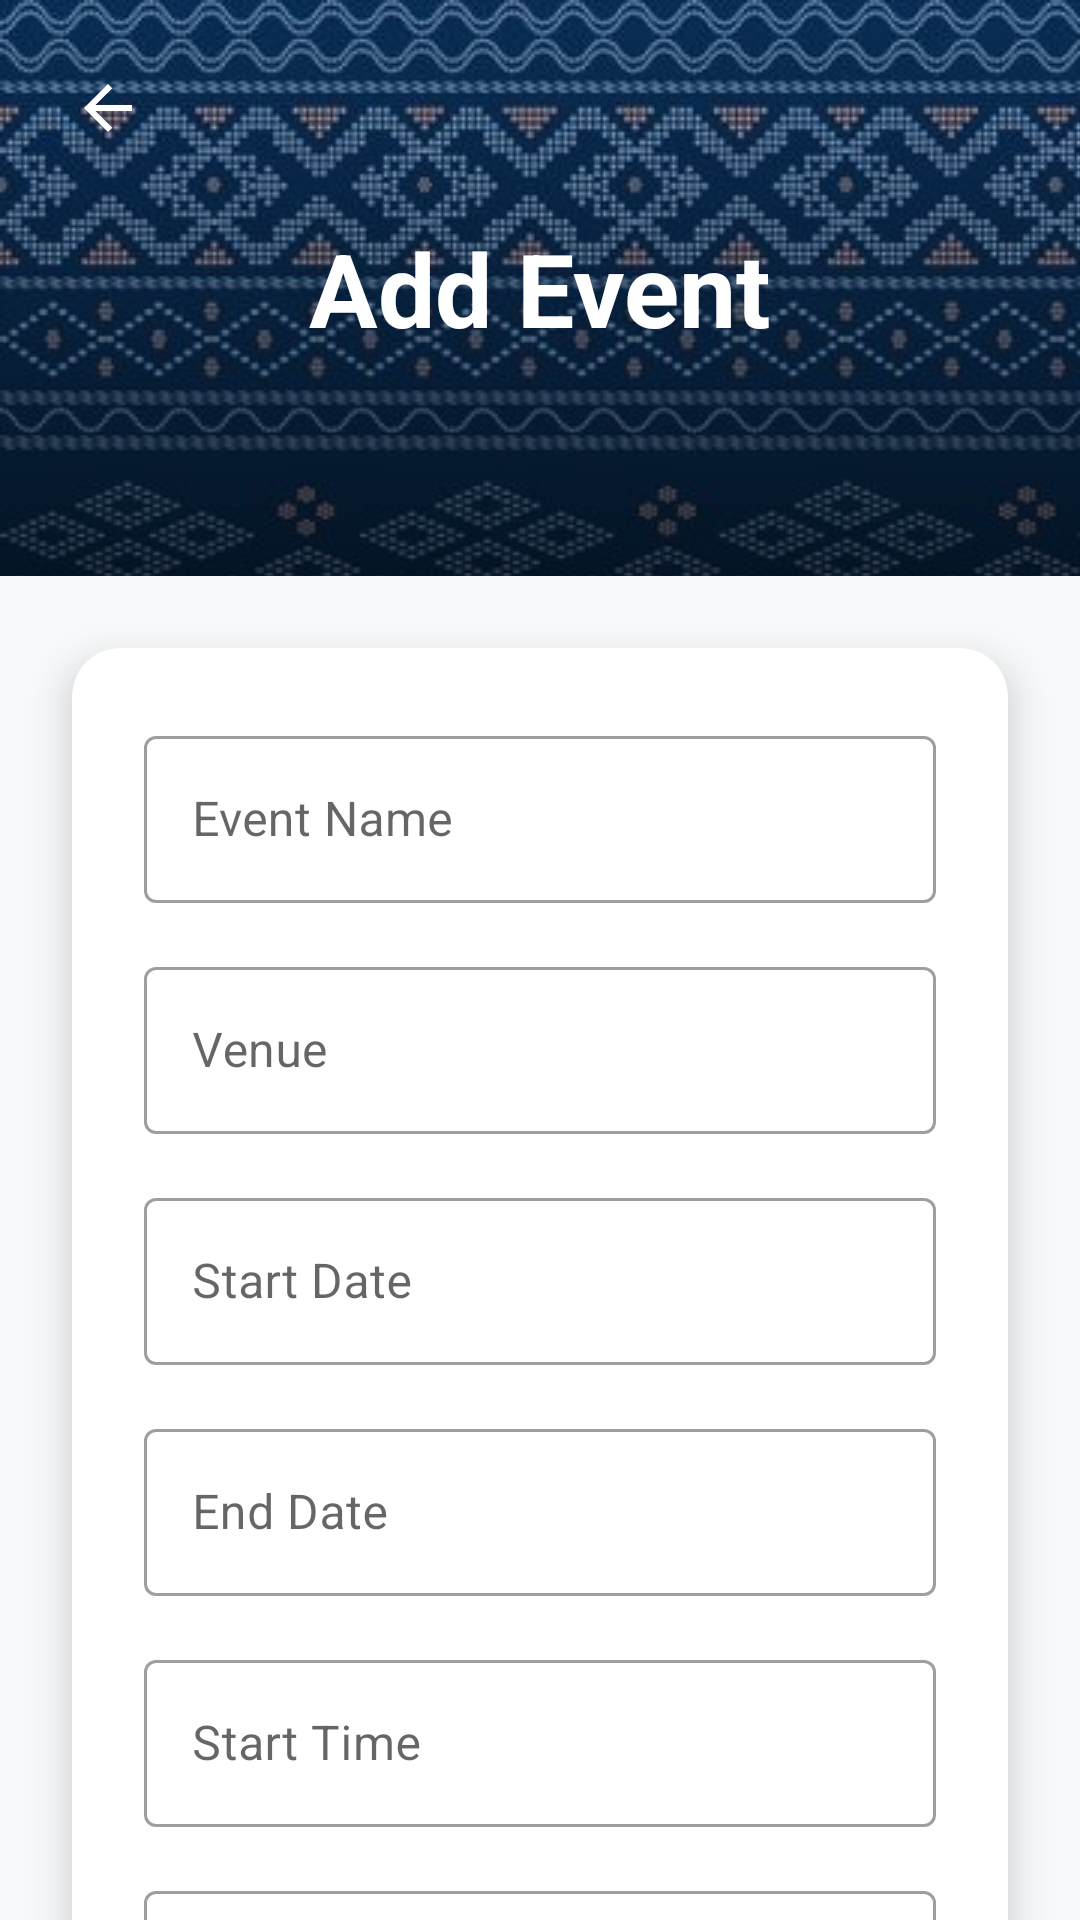

Here is an Android app screen rendered from its layout file. Give the layout XML and the strings, colors and styles it references.
<!-- AndroidManifest.xml: application theme Theme.UTMNexEvent -->
<!-- res/layout/activity_add_event.xml -->
<?xml version="1.0" encoding="utf-8"?>
<androidx.constraintlayout.widget.ConstraintLayout xmlns:android="http://schemas.android.com/apk/res/android"
    xmlns:app="http://schemas.android.com/apk/res-auto"
    xmlns:tools="http://schemas.android.com/tools"
    android:id="@+id/add_event_main"
    android:layout_width="match_parent"
    android:layout_height="match_parent"
    android:background="#F8F9FA"
    tools:context=".AddEventActivity">


    <View
        android:id="@+id/viewHeader"
        android:layout_width="417dp"
        android:layout_height="192dp"
        android:background="@drawable/organizer_bg_header"
        app:layout_constraintEnd_toEndOf="parent"
        app:layout_constraintHorizontal_bias="0.0"
        app:layout_constraintStart_toStartOf="parent"
        app:layout_constraintTop_toTopOf="parent" />

    <ImageButton
        android:id="@+id/buttonBack"
        android:layout_width="48dp"
        android:layout_height="48dp"
        android:layout_marginStart="12dp"
        android:layout_marginTop="12dp"
        android:background="?attr/selectableItemBackgroundBorderless"
        android:contentDescription="Back"
        android:elevation="12dp"
        android:padding="12dp"
        android:src="@drawable/ic_back_arrow"
        app:layout_constraintStart_toStartOf="parent"
        app:layout_constraintTop_toTopOf="parent"
        app:tint="#FFFFFF" />

    <TextView
        android:layout_width="wrap_content"
        android:layout_height="wrap_content"
        android:text="Add Event"
        android:textColor="#FFFFFF"
        android:textSize="34sp"
        android:textStyle="bold"
        app:layout_constraintBottom_toBottomOf="@id/viewHeader"
        app:layout_constraintEnd_toEndOf="parent"
        app:layout_constraintStart_toStartOf="parent"
        app:layout_constraintTop_toTopOf="parent" />

    <androidx.core.widget.NestedScrollView
        android:layout_width="match_parent"
        android:layout_height="0dp"
        app:layout_constraintBottom_toBottomOf="parent"
        app:layout_constraintTop_toBottomOf="@id/viewHeader">

        <com.google.android.material.card.MaterialCardView
            android:layout_width="match_parent"
            android:layout_height="wrap_content"
            android:layout_margin="24dp"
            app:cardCornerRadius="16dp"
            app:cardElevation="8dp">

            <LinearLayout
                android:layout_width="match_parent"
                android:layout_height="wrap_content"
                android:orientation="vertical"
                android:padding="24dp">

                <com.google.android.material.textfield.TextInputLayout
                    android:id="@+id/eventNameLayout"
                    style="@style/Widget.MaterialComponents.TextInputLayout.OutlinedBox"
                    android:layout_width="match_parent"
                    android:layout_height="wrap_content"
                    android:hint="Event Name">

                    <com.google.android.material.textfield.TextInputEditText
                        android:id="@+id/editTextEventName"
                        android:layout_width="match_parent"
                        android:layout_height="wrap_content"
                        android:inputType="textCapWords" />
                </com.google.android.material.textfield.TextInputLayout>

                <com.google.android.material.textfield.TextInputLayout
                    android:id="@+id/venueLayout"
                    style="@style/Widget.MaterialComponents.TextInputLayout.OutlinedBox"
                    android:layout_width="match_parent"
                    android:layout_height="wrap_content"
                    android:layout_marginTop="16dp"
                    android:hint="Venue">

                    <com.google.android.material.textfield.TextInputEditText
                        android:id="@+id/editTextVenue"
                        android:layout_width="match_parent"
                        android:layout_height="wrap_content"
                        android:inputType="textCapWords" />
                </com.google.android.material.textfield.TextInputLayout>

                <com.google.android.material.textfield.TextInputLayout
                    android:id="@+id/eventDateLayout"
                    style="@style/Widget.MaterialComponents.TextInputLayout.OutlinedBox"
                    android:layout_width="match_parent"
                    android:layout_height="wrap_content"
                    android:layout_marginTop="16dp"
                    android:hint="Start Date">

                    <com.google.android.material.textfield.TextInputEditText
                        android:id="@+id/editTextEventDate"
                        android:layout_width="match_parent"
                        android:layout_height="wrap_content"
                        android:clickable="true"
                        android:cursorVisible="false"
                        android:focusable="false"
                        android:focusableInTouchMode="false"
                        android:inputType="text" />
                </com.google.android.material.textfield.TextInputLayout>

                <com.google.android.material.textfield.TextInputLayout
                    android:id="@+id/endDateLayout"
                    style="@style/Widget.MaterialComponents.TextInputLayout.OutlinedBox"
                    android:layout_width="match_parent"
                    android:layout_height="wrap_content"
                    android:layout_marginTop="16dp"
                    android:hint="End Date">

                    <com.google.android.material.textfield.TextInputEditText
                        android:id="@+id/editTextEndDate"
                        android:layout_width="match_parent"
                        android:layout_height="wrap_content"
                        android:clickable="true"
                        android:cursorVisible="false"
                        android:focusable="false"
                        android:focusableInTouchMode="false"
                        android:inputType="text" />
                </com.google.android.material.textfield.TextInputLayout>

                <com.google.android.material.textfield.TextInputLayout
                    android:id="@+id/eventTimeLayout"
                    style="@style/Widget.MaterialComponents.TextInputLayout.OutlinedBox"
                    android:layout_width="match_parent"
                    android:layout_height="wrap_content"
                    android:layout_marginTop="16dp"
                    android:hint="Start Time">

                    <com.google.android.material.textfield.TextInputEditText
                        android:id="@+id/editTextEventTime"
                        android:layout_width="match_parent"
                        android:layout_height="wrap_content"
                        android:clickable="true"
                        android:cursorVisible="false"
                        android:focusable="false"
                        android:focusableInTouchMode="false"
                        android:inputType="text" />
                </com.google.android.material.textfield.TextInputLayout>

                <com.google.android.material.textfield.TextInputLayout
                    android:id="@+id/endTimeLayout"
                    style="@style/Widget.MaterialComponents.TextInputLayout.OutlinedBox"
                    android:layout_width="match_parent"
                    android:layout_height="wrap_content"
                    android:layout_marginTop="16dp"
                    android:hint="End Time">

                    <com.google.android.material.textfield.TextInputEditText
                        android:id="@+id/editTextEndTime"
                        android:layout_width="match_parent"
                        android:layout_height="wrap_content"
                        android:clickable="true"
                        android:cursorVisible="false"
                        android:focusable="false"
                        android:focusableInTouchMode="false"
                        android:inputType="text" />
                </com.google.android.material.textfield.TextInputLayout>

                <com.google.android.material.textfield.TextInputLayout
                    android:id="@+id/participantLimitLayout"
                    style="@style/Widget.MaterialComponents.TextInputLayout.OutlinedBox"
                    android:layout_width="match_parent"
                    android:layout_height="wrap_content"
                    android:layout_marginTop="16dp"
                    android:hint="Participant Limit">

                    <com.google.android.material.textfield.TextInputEditText
                        android:id="@+id/editTextParticipantLimit"
                        android:layout_width="match_parent"
                        android:layout_height="wrap_content"
                        android:inputType="number" />
                </com.google.android.material.textfield.TextInputLayout>

                <com.google.android.material.textfield.TextInputLayout
                    android:id="@+id/eventDescriptionLayout"
                    style="@style/Widget.MaterialComponents.TextInputLayout.OutlinedBox"
                    android:layout_width="match_parent"
                    android:layout_height="wrap_content"
                    android:layout_marginTop="16dp"
                    android:hint="Event Description">

                    <com.google.android.material.textfield.TextInputEditText
                        android:id="@+id/editTextEventDescription"
                        android:layout_width="match_parent"
                        android:layout_height="wrap_content"
                        android:gravity="top"
                        android:inputType="textMultiLine"
                        android:minLines="3" />
                </com.google.android.material.textfield.TextInputLayout>

                <com.google.android.material.button.MaterialButton
                    android:id="@+id/buttonSubmitEvent"
                    android:layout_width="match_parent"
                    android:layout_height="60dp"
                    android:layout_marginTop="32dp"
                    android:text="Create Event"
                    android:textAllCaps="false"
                    android:textSize="16sp"
                    android:textStyle="bold"
                    android:backgroundTint="@color/organizer_blue_primary"
                    app:cornerRadius="12dp" />

            </LinearLayout>
        </com.google.android.material.card.MaterialCardView>
    </androidx.core.widget.NestedScrollView>

</androidx.constraintlayout.widget.ConstraintLayout>
<!-- resources referenced by this layout -->
<resources>
  <color name="organizer_blue_primary">#0D47A1</color>
  <!-- drawable ic_back_arrow (drawable) -->
  <vector xmlns:android="http://schemas.android.com/apk/res/android"
      android:width="24dp"
      android:height="24dp"
      android:viewportWidth="24"
      android:viewportHeight="24"
      android:tint="#FFFFFF">
      <path
          android:fillColor="@android:color/white"
          android:pathData="M20,11H7.83l5.59,-5.59L12,4l-8,8 8,8 1.41,-1.41L7.83,13H20v-2z"/>
  </vector>
  <!-- drawable organizer_bg_header (drawable) -->
  <?xml version="1.0" encoding="utf-8"?>
  <layer-list xmlns:android="http://schemas.android.com/apk/res/android">
      
      <item>
          <shape android:shape="rectangle">
              <solid android:color="@color/organizer_blue_primary" />
          </shape>
      </item>
  
      
      <item>
          <bitmap
              android:src="@drawable/organizer_bg_header_pattern"
              android:tileMode="repeat"
              android:alpha="0.8" />
      </item>
  
      
      <item>
          <shape android:shape="rectangle">
              <gradient
                  android:angle="270"
                  android:startColor="#00000000"
                  android:endColor="#90000000" />
          </shape>
      </item>
  </layer-list>
  <style name="Theme.UTMNexEvent" parent="Base.Theme.UTMNexEvent" />
  <!-- drawable organizer_bg_header_pattern: jpg bitmap (drawable, 107274 bytes) -->
  <style name="Base.Theme.UTMNexEvent" parent="Theme.MaterialComponents.DayNight.NoActionBar">
          
          
      </style>
</resources>
